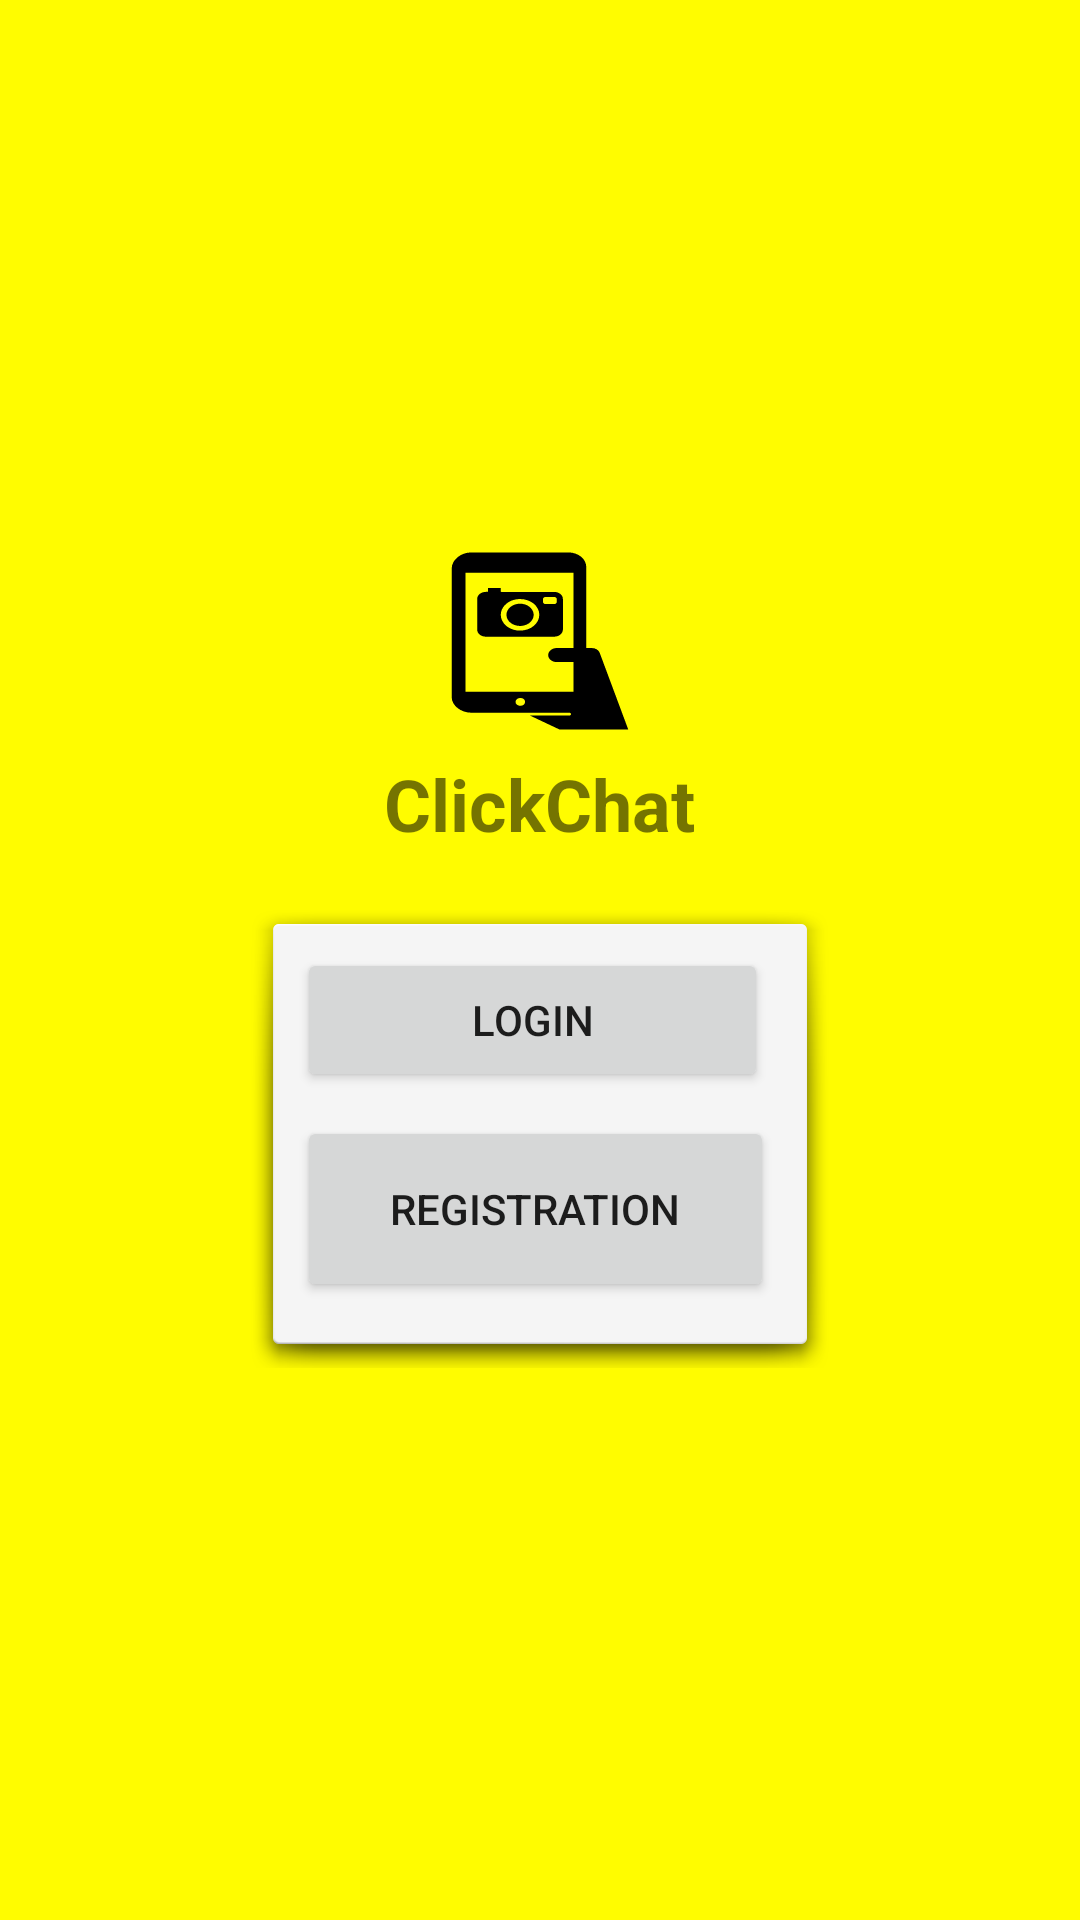

Android layout source for this screen:
<!-- AndroidManifest.xml: application theme ClickChatTheme -->
<!-- res/layout/activity_choose_login_registration.xml -->
<?xml version="1.0" encoding="utf-8"?>
<LinearLayout xmlns:android="http://schemas.android.com/apk/res/android"
    xmlns:app="http://schemas.android.com/apk/res-auto"
    xmlns:tools="http://schemas.android.com/tools"
    android:layout_width="match_parent"
    android:layout_height="match_parent"
    android:orientation="vertical"
    android:gravity="center"
    tools:context="com.example.clickchat.loginRegistration.ChooseLoginRegistrationActivity"
    android:background="#FFFC00">




    <ImageView
        android:id="@+id/logo"
        android:layout_width="wrap_content"
        android:layout_height="wrap_content"
        android:src="@drawable/ic_logo"
        android:layout_marginBottom="8dp"/>

    <TextView
        android:id="@+id/app_name"
        android:layout_width="wrap_content"
        android:layout_height="wrap_content"
        android:text="ClickChat"
        android:textSize="24sp"
        android:textStyle="bold"
        android:layout_marginBottom="16dp"/>

    <LinearLayout
        android:layout_width="194dp"
        android:layout_height="156dp"
        android:background="@android:drawable/dialog_holo_light_frame"
        android:orientation="vertical"
        android:padding="16dp"> 

        <Button
            android:id="@+id/login"
            android:layout_width="157dp"
            android:layout_height="wrap_content"
            android:layout_marginBottom="8dp"
            android:text="Login" /> 

        <Button
            android:id="@+id/registration"
            android:layout_width="159dp"
            android:layout_height="62dp"
            android:text="Registration" />

    </LinearLayout>
</LinearLayout>
<!-- resources referenced by this layout -->
<resources>
  <!-- drawable ic_logo: vector/xml drawable (drawable, 3168 chars, omitted) -->
  <style name="ClickChatTheme" parent="Theme.AppCompat.Light.NoActionBar">
          <item name="colorPrimary">@color/colorPrimary</item>
          <item name="colorPrimaryDark">@color/colorPrimaryDark</item>
          <item name="colorAccent">@color/colorAccent</item>
      </style>
  <color name="colorPrimary">#3F51B5</color>
  <color name="colorPrimaryDark">#303F9F</color>
  <color name="colorAccent">#FF4081</color>
</resources>
